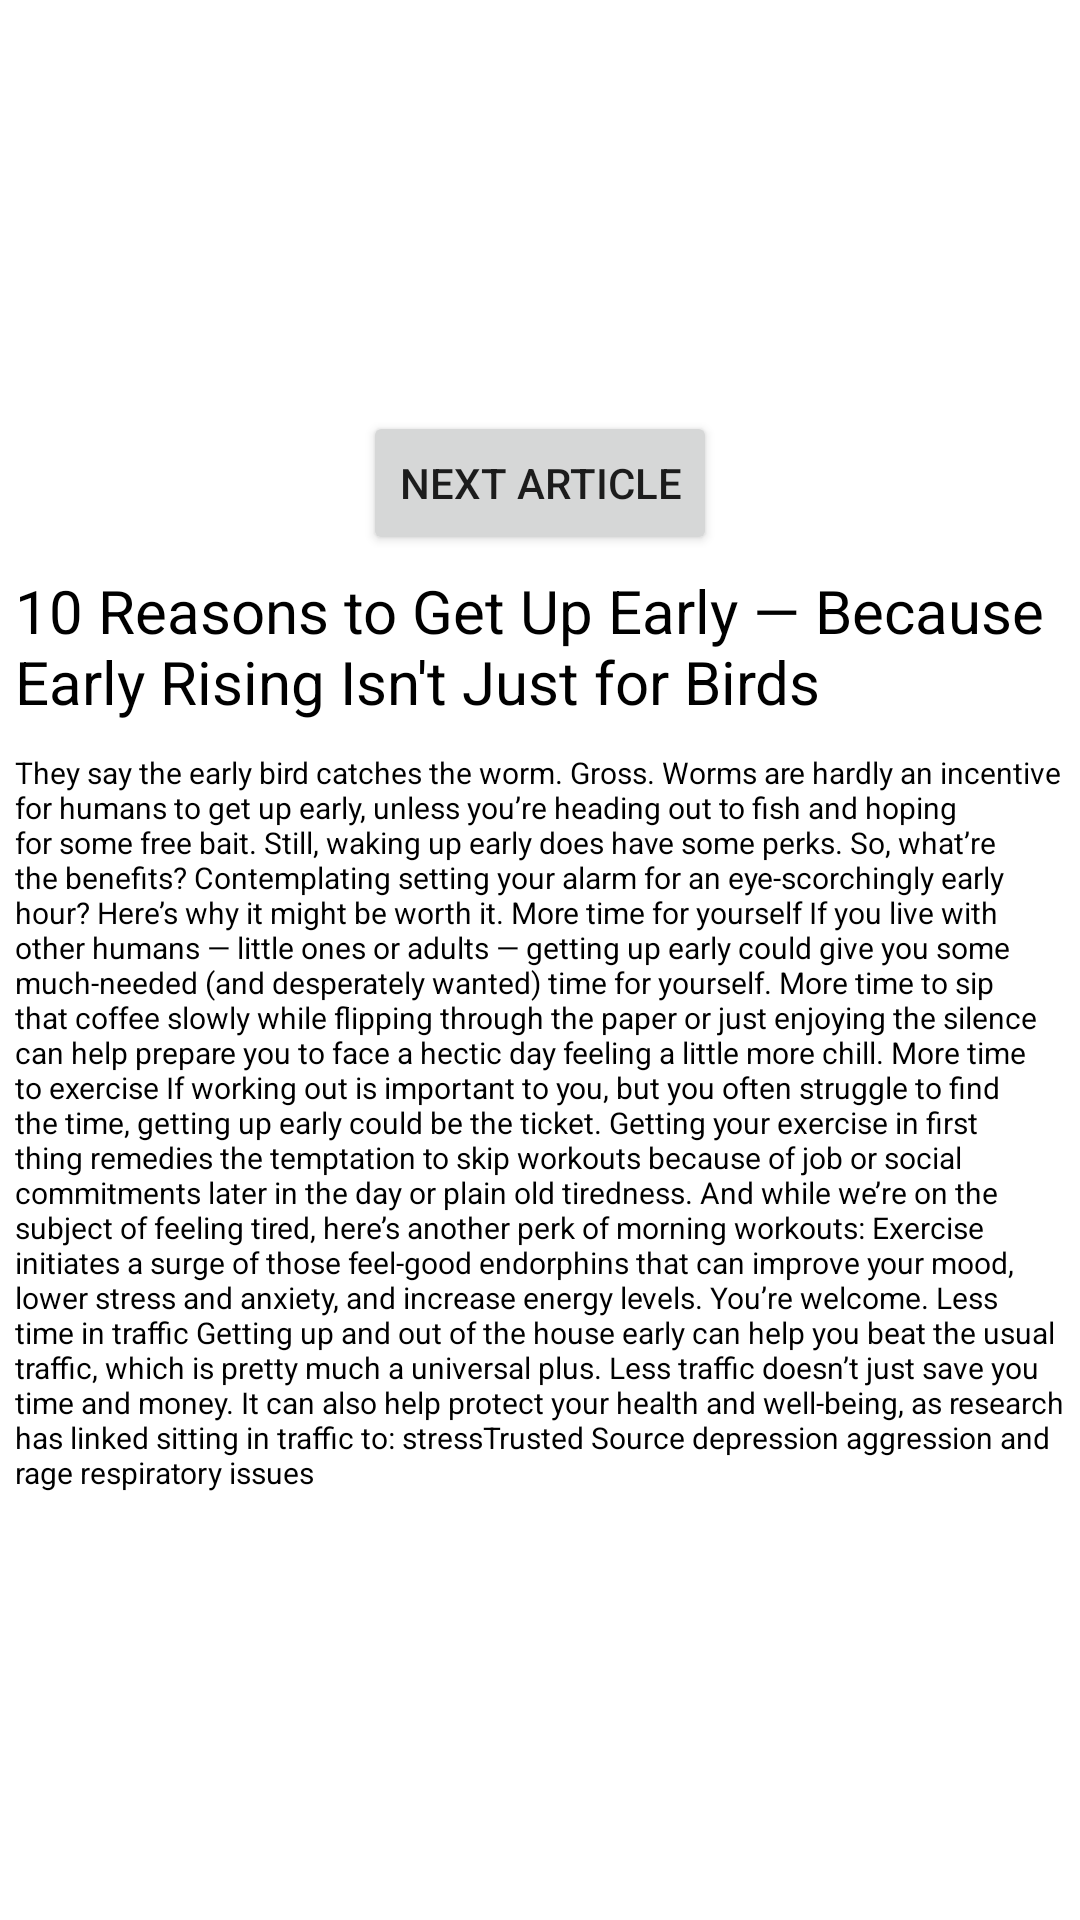

Write the Android layout XML for this screen, with the resource values it uses.
<!-- AndroidManifest.xml: application theme Theme.PosPointOfSale -->
<!-- res/layout/activity_main.xml -->
<?xml version="1.0" encoding="utf-8"?>
<ScrollView xmlns:android="http://schemas.android.com/apk/res/android"
    xmlns:app="http://schemas.android.com/apk/res-auto"
    xmlns:tools="http://schemas.android.com/tools"
    android:layout_width="match_parent"
    android:layout_height="match_parent"
    tools:context=".MainActivity">

    <LinearLayout
        android:layout_width="match_parent"
        android:layout_gravity="center"
        android:layout_height="match_parent"
        android:orientation="vertical">
        <Button
            android:id="@+id/nextArticle"
            android:layout_gravity="center"
            android:layout_width="wrap_content"
            android:layout_height="wrap_content"
            android:text="Next Article"
            />
        <TextView
            android:layout_width="match_parent"
            android:layout_height="wrap_content"
            android:text="10 Reasons to Get Up Early — Because Early Rising Isn't Just for Birds"
            android:textSize="20sp"
            android:padding="5dp"
            android:textColor="@color/black"
           />

        <TextView
            android:layout_width="match_parent"
            android:layout_height="wrap_content"
            android:text="@string/they_say_the_early_bird_catches_the_worm_gross_worms_are_hardly_an_incentive_for_humans_to_get_up_early_unless_you_re_heading_out_to_fish_and_hoping_for_some_free_bait_still_waking_up_early_does_have_some_perks_so_what_re_the_benefits_contemplating_setting_your_alarm_for_an_eye_scorchingly_early_hour_here_s_why_it_might_be_worth_it_more_time_for_yourself_if_you_live_with_other_humans_little_ones_or_adults_getting_up_early_could_give_you_some_much_needed_and_desperately_wanted_time_for_yourself_more_time_to_sip_that_coffee_slowly_while_flipping_through_the_paper_or_just_enjoying_the_silence_can_help_prepare_you_to_face_a_hectic_day_feeling_a_little_more_chill_more_time_to_exercise_if_working_out_is_important_to_you_but_you_often_struggle_to_find_the_time_getting_up_early_could_be_the_ticket_getting_your_exercise_in_first_thing_remedies_the_temptation_to_skip_workouts_because_of_job_or_social_commitments_later_in_the_day_or_plain_old_tiredness_and_while_we_re_on_the_subject_of_feeling_tired_here_s_another_perk_of_morning_workouts_exercise_initiates_a_surge_of_those_feel_good_endorphins_that_can_improve_your_mood_lower_stress_and_anxiety_and_increase_energy_levels_you_re_welcome_less_time_in_traffic_getting_up_and_out_of_the_house_early_can_help_you_beat_the_usual_traffic_which_is_pretty_much_a_universal_plus_less_traffic_doesn_t_just_save_you_time_and_money_it_can_also_help_protect_your_health_and_well_being_as_research_has_linked_sitting_in_traffic_to_stresstrusted_source_depression_aggression_and_rage_respiratory_issues"
            android:textSize="10sp"
            android:padding="5dp"
            android:textColor="@color/black"
            />
    </LinearLayout>


</ScrollView>
<!-- resources referenced by this layout -->
<resources>
  <string name="they_say_the_early_bird_catches_the_worm_gross_worms_are_hardly_an_incentive_for_humans_to_get_up_early_unless_you_re_heading_out_to_fish_and_hoping_for_some_free_bait_still_waking_up_early_does_have_some_perks_so_what_re_the_benefits_contemplating_setting_your_alarm_for_an_eye_scorchingly_early_hour_here_s_why_it_might_be_worth_it_more_time_for_yourself_if_you_live_with_other_humans_little_ones_or_adults_getting_up_early_could_give_you_some_much_needed_and_desperately_wanted_time_for_yourself_more_time_to_sip_that_coffee_slowly_while_flipping_through_the_paper_or_just_enjoying_the_silence_can_help_prepare_you_to_face_a_hectic_day_feeling_a_little_more_chill_more_time_to_exercise_if_working_out_is_important_to_you_but_you_often_struggle_to_find_the_time_getting_up_early_could_be_the_ticket_getting_your_exercise_in_first_thing_remedies_the_temptation_to_skip_workouts_because_of_job_or_social_commitments_later_in_the_day_or_plain_old_tiredness_and_while_we_re_on_the_subject_of_feeling_tired_here_s_another_perk_of_morning_workouts_exercise_initiates_a_surge_of_those_feel_good_endorphins_that_can_improve_your_mood_lower_stress_and_anxiety_and_increase_energy_levels_you_re_welcome_less_time_in_traffic_getting_up_and_out_of_the_house_early_can_help_you_beat_the_usual_traffic_which_is_pretty_much_a_universal_plus_less_traffic_doesn_t_just_save_you_time_and_money_it_can_also_help_protect_your_health_and_well_being_as_research_has_linked_sitting_in_traffic_to_stresstrusted_source_depression_aggression_and_rage_respiratory_issues">They say the early bird catches the worm. Gross. Worms are hardly an incentive for humans to get up early, unless you’re heading out to fish and hoping for some free bait. Still, waking up early does have some perks. So, what’re the benefits? Contemplating setting your alarm for an eye-scorchingly early hour? Here’s why it might be worth it. More time for yourself If you live with other humans — little ones or adults  — getting up early could give you some much-needed (and desperately wanted)  time for yourself. More time to sip that coffee slowly while flipping through the paper or just enjoying the silence can help prepare you to face a hectic day feeling a little more chill. More time to exercise If working out is important to you, but you often struggle to find the time, getting up early could be the ticket. Getting your exercise in first thing remedies the temptation to skip workouts because of job or social commitments later in the day or plain old tiredness. And while we’re on the subject of feeling tired, here’s another perk of morning workouts: Exercise initiates a surge of those feel-good endorphins that can improve your mood, lower stress and anxiety, and increase energy levels. You’re welcome. Less time in traffic Getting up and out of the house early can help you beat the usual traffic, which is pretty much a universal plus. Less traffic doesn’t just save you time and money. It can also help protect your health and well-being, as research has linked sitting in traffic to: stressTrusted Source depression aggression and rage respiratory issues</string>
  <style name="Theme.PosPointOfSale" parent="Theme.MaterialComponents.Light">
          
          <item name="colorPrimary">@color/purple_700</item>
          <item name="colorPrimaryVariant">@color/purple_700</item>
          
          <item name="colorSecondary">@color/teal_200</item>
          <item name="colorSecondaryVariant">@color/teal_200</item>
          <item name="colorOnSecondary">@color/white</item>
          
          <item name="android:statusBarColor" tools:targetApi="l">?attr/colorPrimaryVariant</item>
          
      </style>
  <!-- not gathered from this repository: default colours our renderer supplied (Android Studio template values) -->
  <color name="purple_700">#FF3700B3</color>
  <color name="teal_200">#FF03DAC5</color>
  <color name="black">#FF000000</color>
  <color name="white">#FFFFFFFF</color>
</resources>
